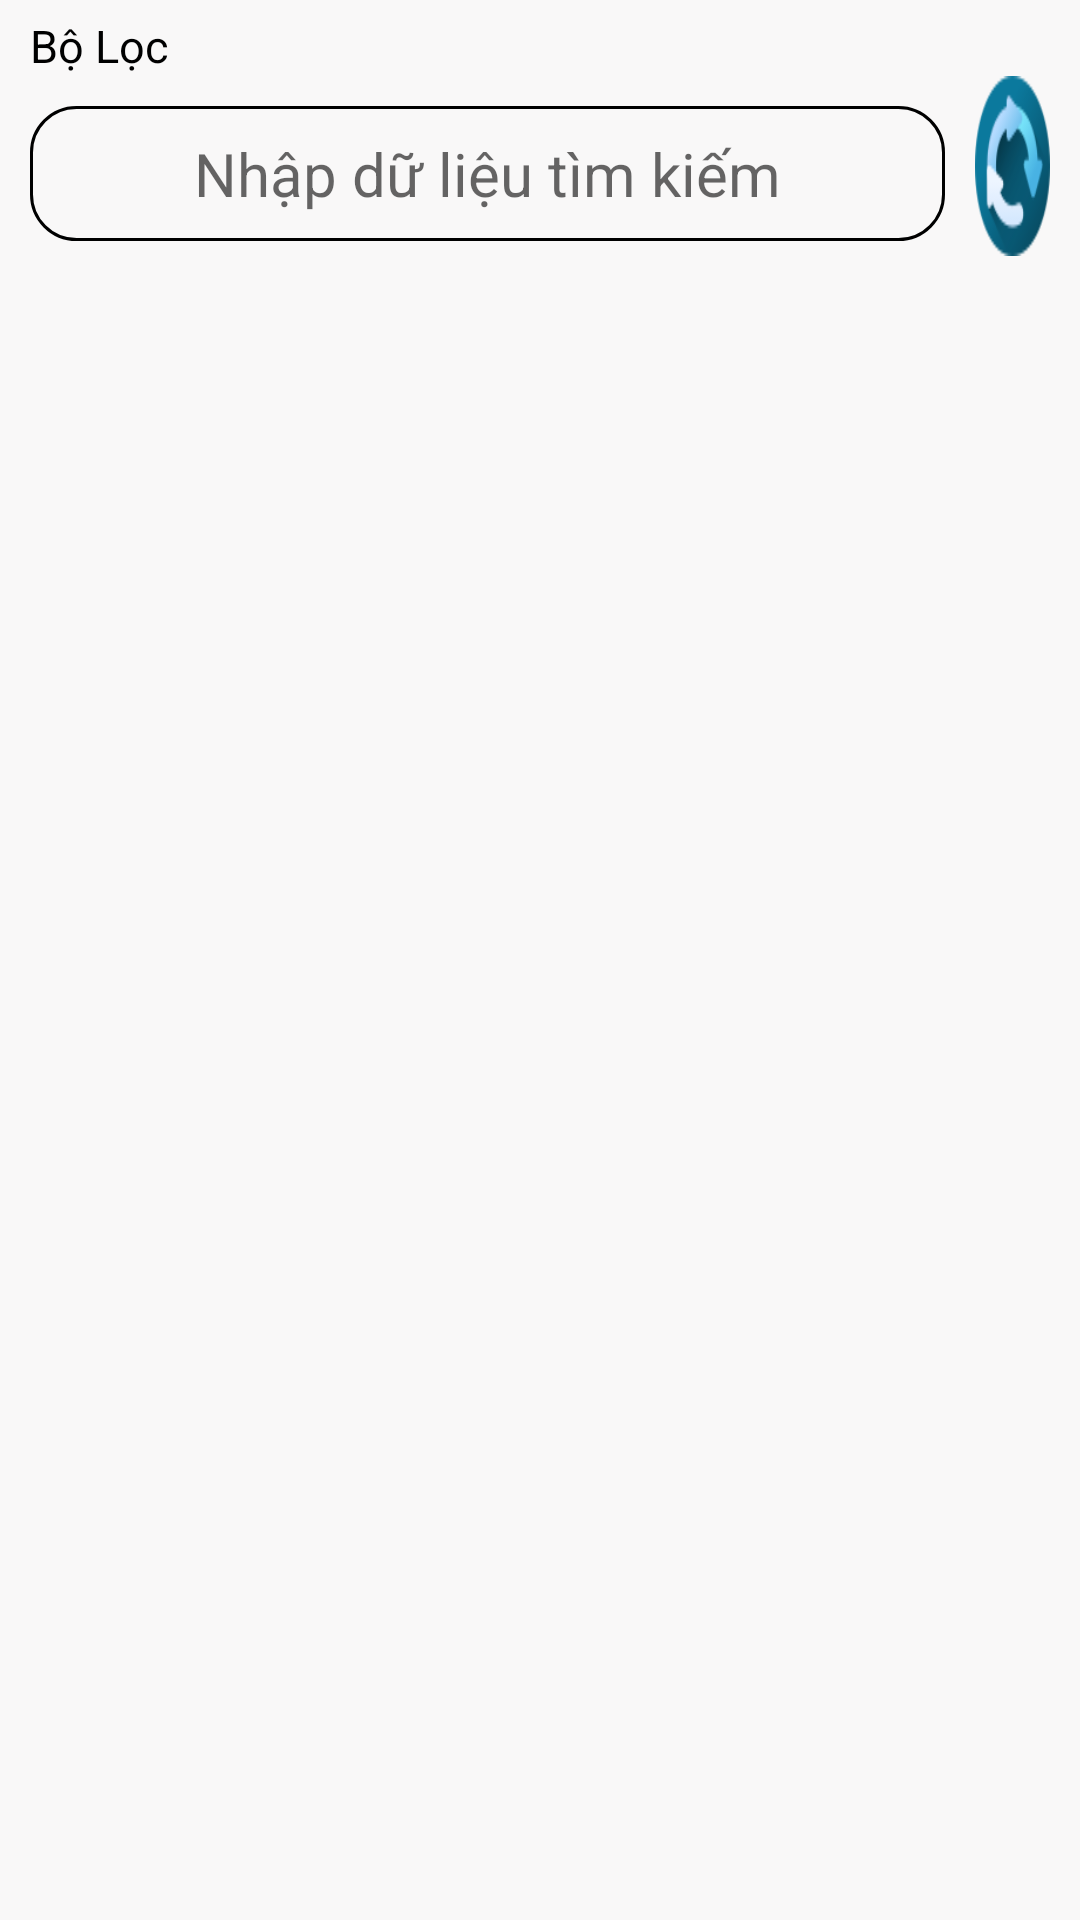

The Android layout XML behind this screen, and the referenced resources:
<!-- AndroidManifest.xml: application theme AppTheme -->
<!-- res/layout/activity_main.xml -->
<?xml version="1.0" encoding="utf-8"?>

<RelativeLayout xmlns:android="http://schemas.android.com/apk/res/android"
    xmlns:tools="http://schemas.android.com/tools"
    android:layout_width="match_parent"
    android:layout_height="match_parent"
    android:background="@color/xam"
    tools:context=".screen.MainActivity">


    <LinearLayout

        android:layout_width="match_parent"
        android:layout_height="match_parent"
        android:orientation="vertical">

        <LinearLayout
            android:layout_width="match_parent"
            android:layout_height="wrap_content"
            android:orientation="vertical"
            android:paddingLeft="10dp"
            android:paddingTop="0dp"
            android:paddingRight="10dp">

            <TextView
                android:layout_width="match_parent"
                android:layout_height="wrap_content"
                android:layout_marginTop="5dp"
                android:gravity="center_vertical"
                android:text="Bộ Lọc"
                android:textColor="@color/den"
                android:textSize="15sp" />

            <androidx.appcompat.widget.LinearLayoutCompat
                android:layout_width="match_parent"
                android:layout_height="match_parent">

                <EditText
                    android:id="@+id/edtSdtKhachHang"
                    android:layout_width="320dp"
                    android:layout_height="45dp"
                    android:layout_marginTop="10dp"
                    android:layout_marginRight="10dp"
                    android:layout_weight="1"
                    android:background="@drawable/botron_edittext"
                    android:gravity="center"
                    android:hint="Nhập dữ liệu tìm kiếm"
                    android:textColor="@color/den"
                    android:textSize="20sp" />

                <ImageButton
                    android:id="@+id/img_tailai"
                    android:layout_width="40dp"
                    android:layout_height="60dp"
                    android:layout_weight="1"
                    android:background="@drawable/ic_resert"
                    android:padding="5dp" />
            </androidx.appcompat.widget.LinearLayoutCompat>
        </LinearLayout>

        <ListView
            android:id="@+id/lst_danhsachkhachhang"
            android:layout_width="match_parent"
            android:layout_height="match_parent"
            android:layout_margin="5dp"></ListView>

    </LinearLayout>
</RelativeLayout>
<!-- resources referenced by this layout -->
<resources>
  <color name="den">#000000</color>
  <color name="xam">#F9F8F8</color>
  <!-- drawable botron_edittext (drawable) -->
  <?xml version="1.0" encoding="utf-8"?>
  
  <shape xmlns:android="http://schemas.android.com/apk/res/android"
      android:shape="rectangle" android:padding="10dp">
      <solid android:color="#FFFFFF"/>
      <corners
          android:bottomRightRadius="15dp"
          android:bottomLeftRadius="15dp"
          android:topLeftRadius="15dp"
          android:topRightRadius="15dp"/>
      --------------------------------------
      <solid android:color="@color/xam" />
      <stroke
          android:width="1dp"
          android:color="@color/den" />
  </shape>
  <!-- drawable ic_resert: jpg bitmap (drawable, 3878 bytes) -->
  <style name="AppTheme" parent="Theme.AppCompat.Light.DarkActionBar">
          
          <item name="colorPrimary">@color/colorPrimary</item>
          <item name="colorPrimaryDark">@color/colorPrimaryDark</item>
          <item name="colorAccent">@color/colorAccent</item>
  
      </style>
  <color name="colorPrimary">#008577</color>
  <color name="colorPrimaryDark">#00574B</color>
  <color name="colorAccent">#D81B60</color>
</resources>
